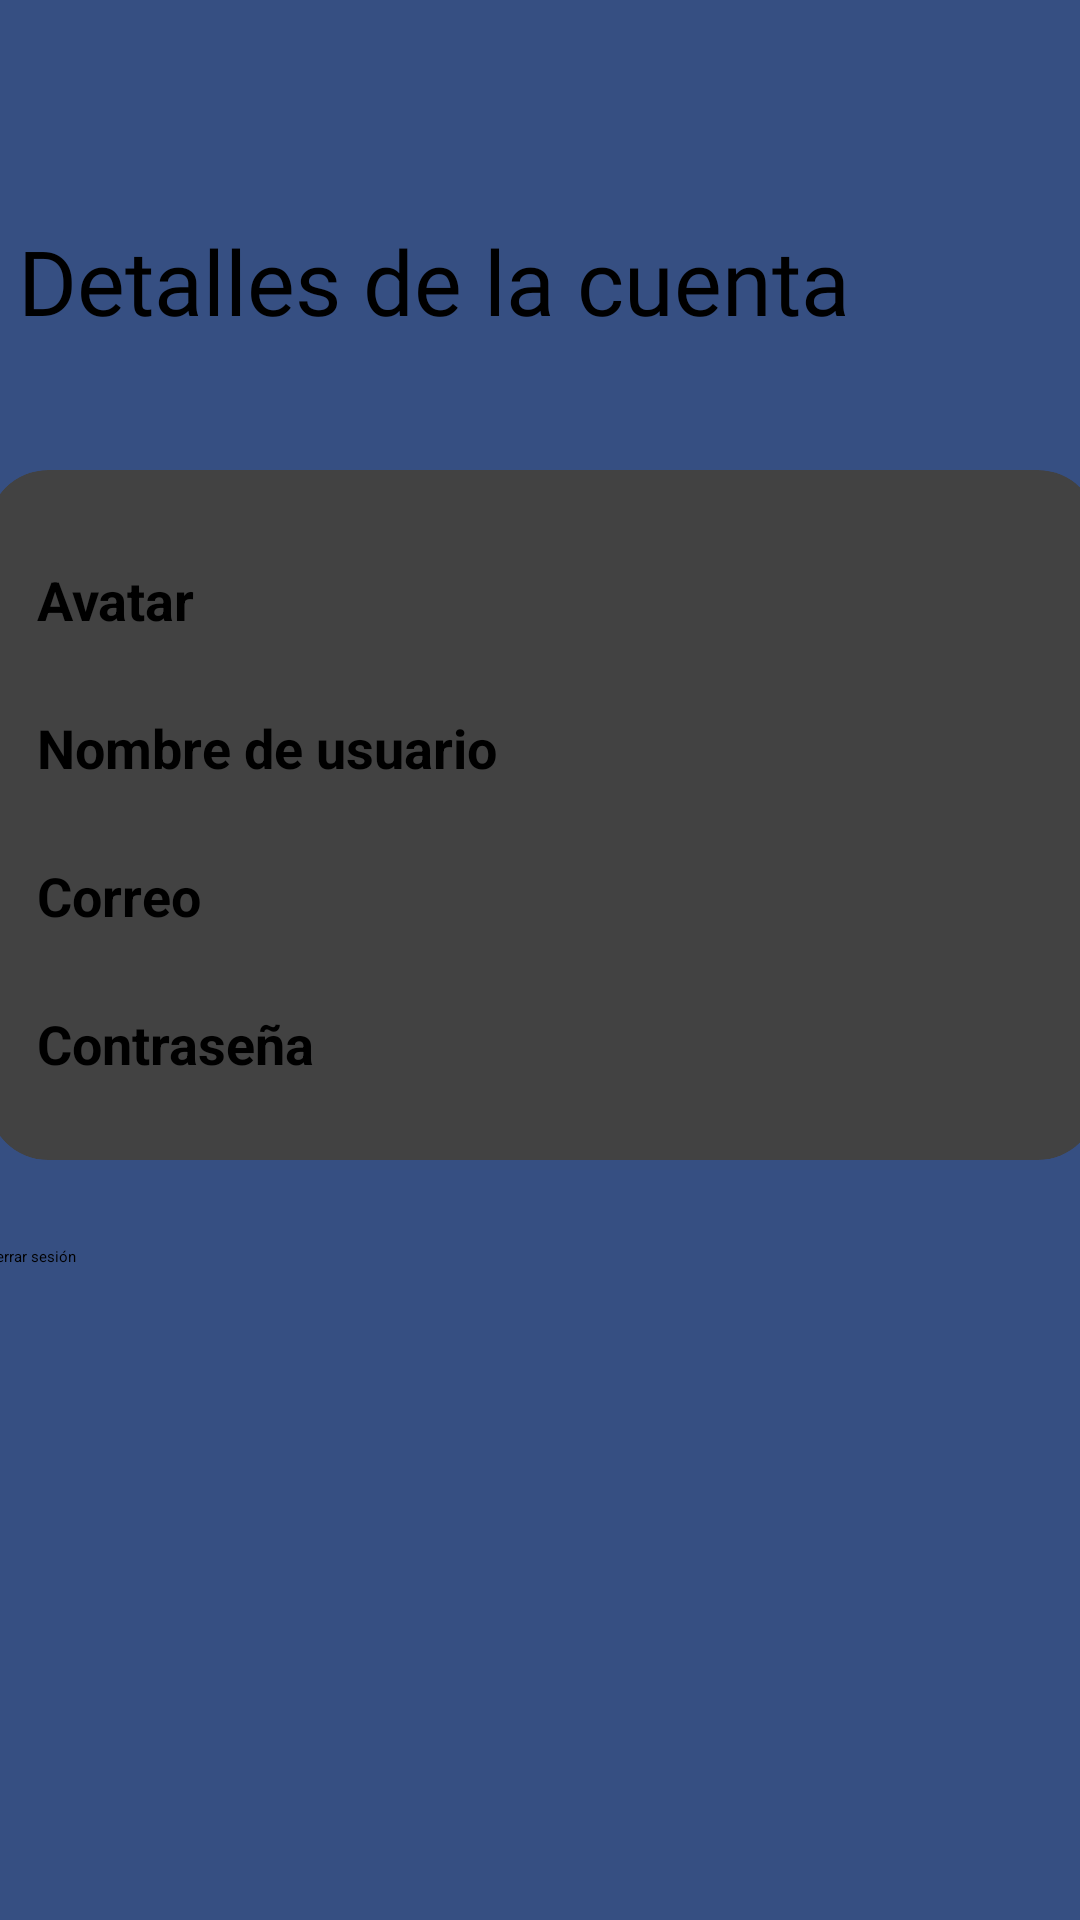

Produce the Android XML layout that renders to this screen, including the resource entries it uses.
<!-- AndroidManifest.xml: application theme Theme.Proyecto -->
<!-- res/layout/fragment_menu_usuario.xml -->
<?xml version="1.0" encoding="utf-8"?>
<androidx.constraintlayout.widget.ConstraintLayout xmlns:android="http://schemas.android.com/apk/res/android"
    xmlns:tools="http://schemas.android.com/tools"
    android:layout_width="match_parent"
    android:layout_height="match_parent"
    xmlns:app="http://schemas.android.com/apk/res-auto"
    tools:context=".ui.usuario.Menu_usuario"
    android:background="@color/primario">

    
    <TextView
        android:id="@+id/txt_titulo"
        android:layout_width="348dp"
        android:layout_height="44dp"
        android:fontFamily="@font/aclonica"
        android:text="Detalles de la cuenta"
        android:textSize="30sp"
        app:layout_constraintBottom_toBottomOf="parent"
        app:layout_constraintEnd_toEndOf="parent"
        app:layout_constraintHorizontal_bias="0.498"
        app:layout_constraintStart_toStartOf="parent"
        app:layout_constraintTop_toTopOf="parent"
        app:layout_constraintVertical_bias="0.123" />

    <androidx.cardview.widget.CardView
        android:id="@+id/cardViewDetalles"
        android:layout_width="370dp"
        android:layout_height="230dp"
        android:layout_margin="0dp"
        android:layout_marginStart="5dp"
        android:layout_marginEnd="5dp"
        android:layout_marginBottom="2dp"
        app:cardCornerRadius="20dp"
        app:cardElevation="4dp"
        app:layout_constraintBottom_toBottomOf="parent"
        app:layout_constraintEnd_toEndOf="parent"
        app:layout_constraintHorizontal_bias="0.465"
        app:layout_constraintStart_toStartOf="parent"
        app:layout_constraintTop_toTopOf="parent"
        app:layout_constraintVertical_bias="0.382">

        <LinearLayout
            android:layout_width="match_parent"
            android:layout_height="wrap_content"
            android:orientation="vertical"
            android:padding="16dp">

            

            <TextView
                android:id="@+id/avatar"
                android:layout_width="wrap_content"
                android:layout_height="wrap_content"
                android:text="Avatar"
                android:textSize="18sp"
                android:layout_marginTop="15dp"
                android:textStyle="bold"
                android:layout_marginBottom="25dp"
                android:gravity="center" />

            
            <TextView
                android:id="@+id/usernameTextView"
                android:layout_width="wrap_content"
                android:layout_height="wrap_content"
                android:text="Nombre de usuario"
                android:textSize="18sp"
                android:textStyle="bold"
                android:layout_marginBottom="25dp"
                android:gravity="center" />

            
            <TextView
                android:id="@+id/emailTextView"
                android:layout_width="wrap_content"
                android:layout_height="wrap_content"
                android:text="Correo"
                android:textSize="18sp"
                android:textStyle="bold"
                android:layout_marginBottom="25dp"
                android:gravity="center" />

            
            <TextView
                android:id="@+id/passwordTextView"
                android:layout_width="wrap_content"
                android:layout_height="wrap_content"
                android:text="Contraseña"
                android:textStyle="bold"
                android:textSize="18sp"
                android:gravity="center" />

        </LinearLayout>
    </androidx.cardview.widget.CardView>

    <Button
        android:id="@+id/btn_boton"
        android:layout_width="370dp"
        android:layout_height="60dp"
        android:text="Cerrar sesión"
        app:cornerRadius="50dp"
        app:layout_constraintBottom_toBottomOf="parent"
        app:layout_constraintEnd_toEndOf="parent"
        app:layout_constraintStart_toStartOf="parent"
        app:layout_constraintTop_toBottomOf="@+id/cardViewDetalles"
        app:layout_constraintVertical_bias="0.148"
        android:backgroundTint="#CC7575"/>



</androidx.constraintlayout.widget.ConstraintLayout>
<!-- resources referenced by this layout -->
<resources>
  <color name="primario">#364F82</color>
</resources>
